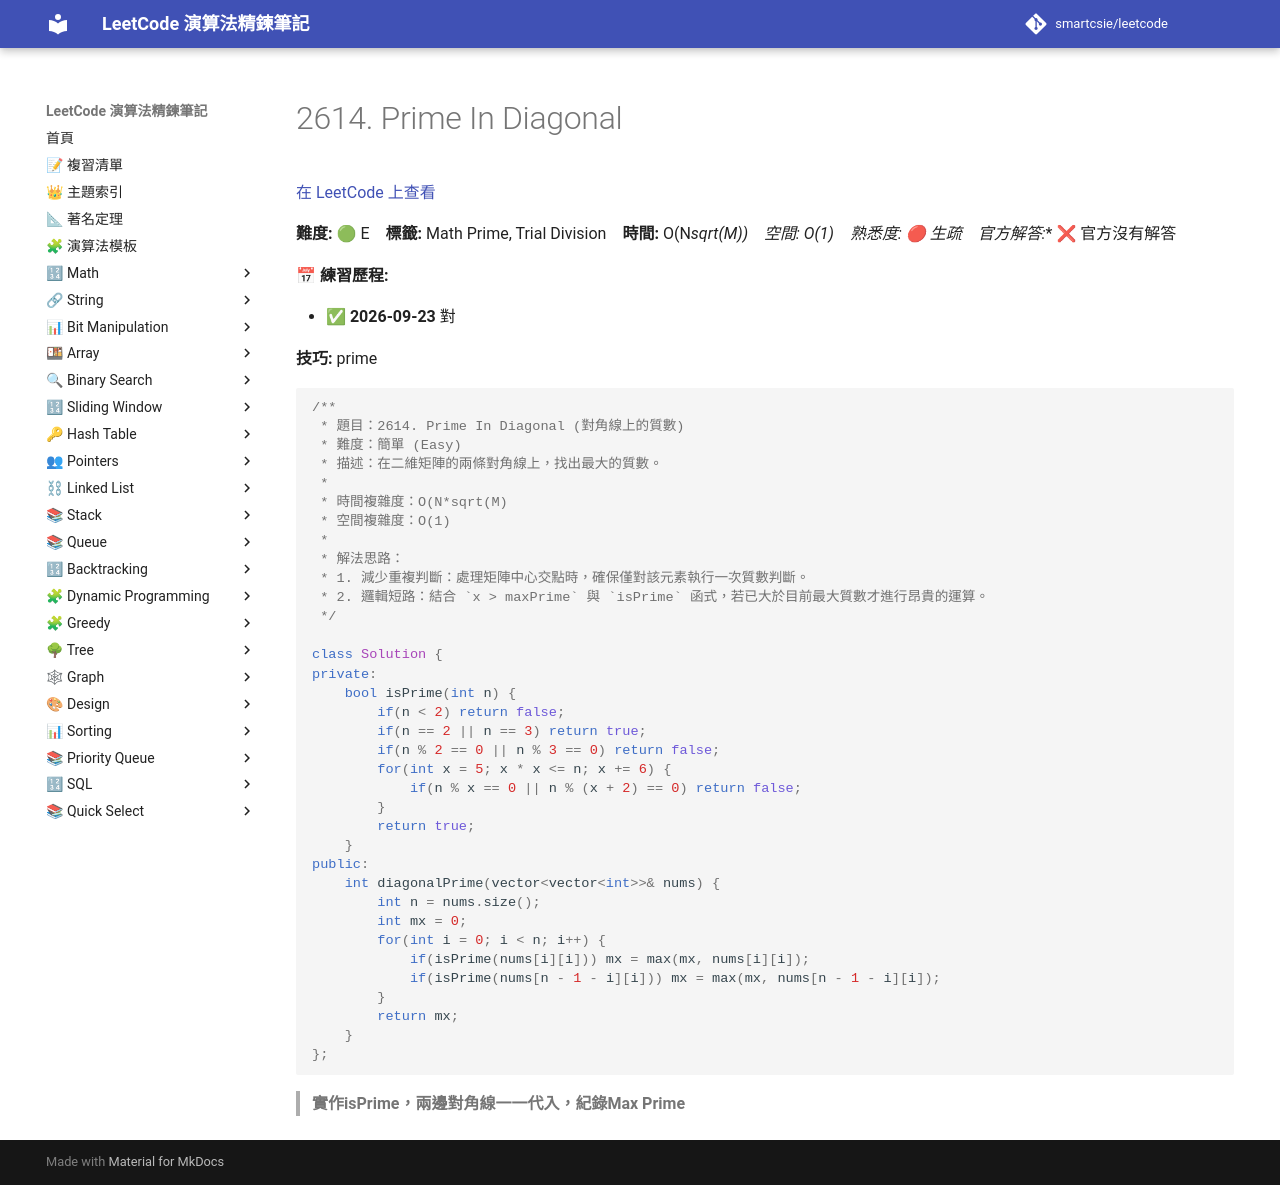

repository: smartcsie/leetcode · page: problems/2614/index.html · generator: mkdocs

# 2614. Prime In Diagonal

[在 LeetCode 上查看](https://leetcode.com/problems/prime-in-diagonal/)

**難度:** 🟢 E　**標籤:** Math Prime, Trial Division　**時間:** O(N*sqrt(M))　**空間:** O(1)　**熟悉度:** 🔴 生疏　**官方解答:** ❌ 官方沒有解答

**📅 練習歷程:**

- ✅ **2026-09-23** 對

**技巧:** prime

```cpp
/**
 * 題目：2614. Prime In Diagonal (對角線上的質數)
 * 難度：簡單 (Easy)
 * 描述：在二維矩陣的兩條對角線上，找出最大的質數。
 *
 * 時間複雜度：O(N*sqrt(M)
 * 空間複雜度：O(1)
 *
 * 解法思路：
 * 1. 減少重複判斷：處理矩陣中心交點時，確保僅對該元素執行一次質數判斷。
 * 2. 邏輯短路：結合 `x > maxPrime` 與 `isPrime` 函式，若已大於目前最大質數才進行昂貴的運算。
 */

class Solution {
private:
    bool isPrime(int n) {
        if(n < 2) return false;
        if(n == 2 || n == 3) return true;
        if(n % 2 == 0 || n % 3 == 0) return false;
        for(int x = 5; x * x <= n; x += 6) {
            if(n % x == 0 || n % (x + 2) == 0) return false;
        }
        return true;
    }
public:
    int diagonalPrime(vector<vector<int>>& nums) {
        int n = nums.size();
        int mx = 0;
        for(int i = 0; i < n; i++) {
            if(isPrime(nums[i][i])) mx = max(mx, nums[i][i]);
            if(isPrime(nums[n - 1 - i][i])) mx = max(mx, nums[n - 1 - i][i]);
        }
        return mx;
    }
};
```

> **實作isPrime，兩邊對角線一一代入，紀錄Max Prime**<br>
